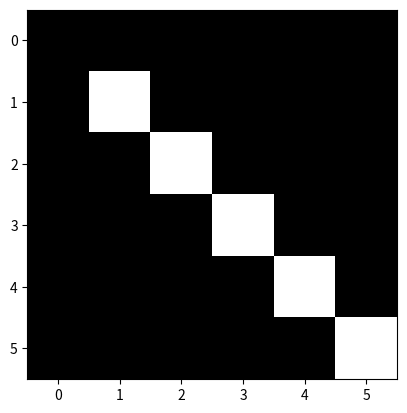

Recreate this plot in Python.
# alg 7.2 matchain (refer to page 134 of the textbook for details )


# Note: list index starting from 0
# However, in the alg on page 134 of the textbook,
# the index starts from 1. So, adding a row and colum 'constant'
# might be a wise choice.
import matplotlib.pyplot as plt 


# -1 is a placeholder
r = [-1, 4, 5, 6, 7, 2, 5, 3] # n+1 = 7
r = [-1, 5, 10, 4, 6, 10, 2]
# n: the number of matrixs. 1 bigger than the meaningfule length 
# of the list 'r'(without placeholder '-1'), while 2 bigger than
# that with placeholder '-1'
n = len(r) - 2 

# Create a Cost matrix(list) 'C'
# One more row and column for the 'C' as a result of list index starting
# from 0, not zero. So later, we can refer [i][j] directly, which is the
# same to the textbook. (if not so C[i-1][j-1] refers to the [ith][jth]
# element)
num_of_rowcolumn = n + 1
C = [[-1 for i in range(num_of_rowcolumn)] for j in range(num_of_rowcolumn)]

# range (range(start, stop, step)) function doen's include the stop element,
# so the stop element should add 1 to be included.
for i in range(1, n   +1):
	C[i][i] = 0

print(C)
plt.imshow(C, cmap = 'Greys_r')
plt.show()

for d in range(1, n-1   +1):
	for i in range(1, n-d  +1):
		j = i + d 
		C[i][j] = 1e8
		for k in range(i+1, j   +1):
			C[i][j] = min(C[i][j], C[i][k-1] + C[k][j] + r[i]*r[k]*r[j+1])


print(C[1][n])

